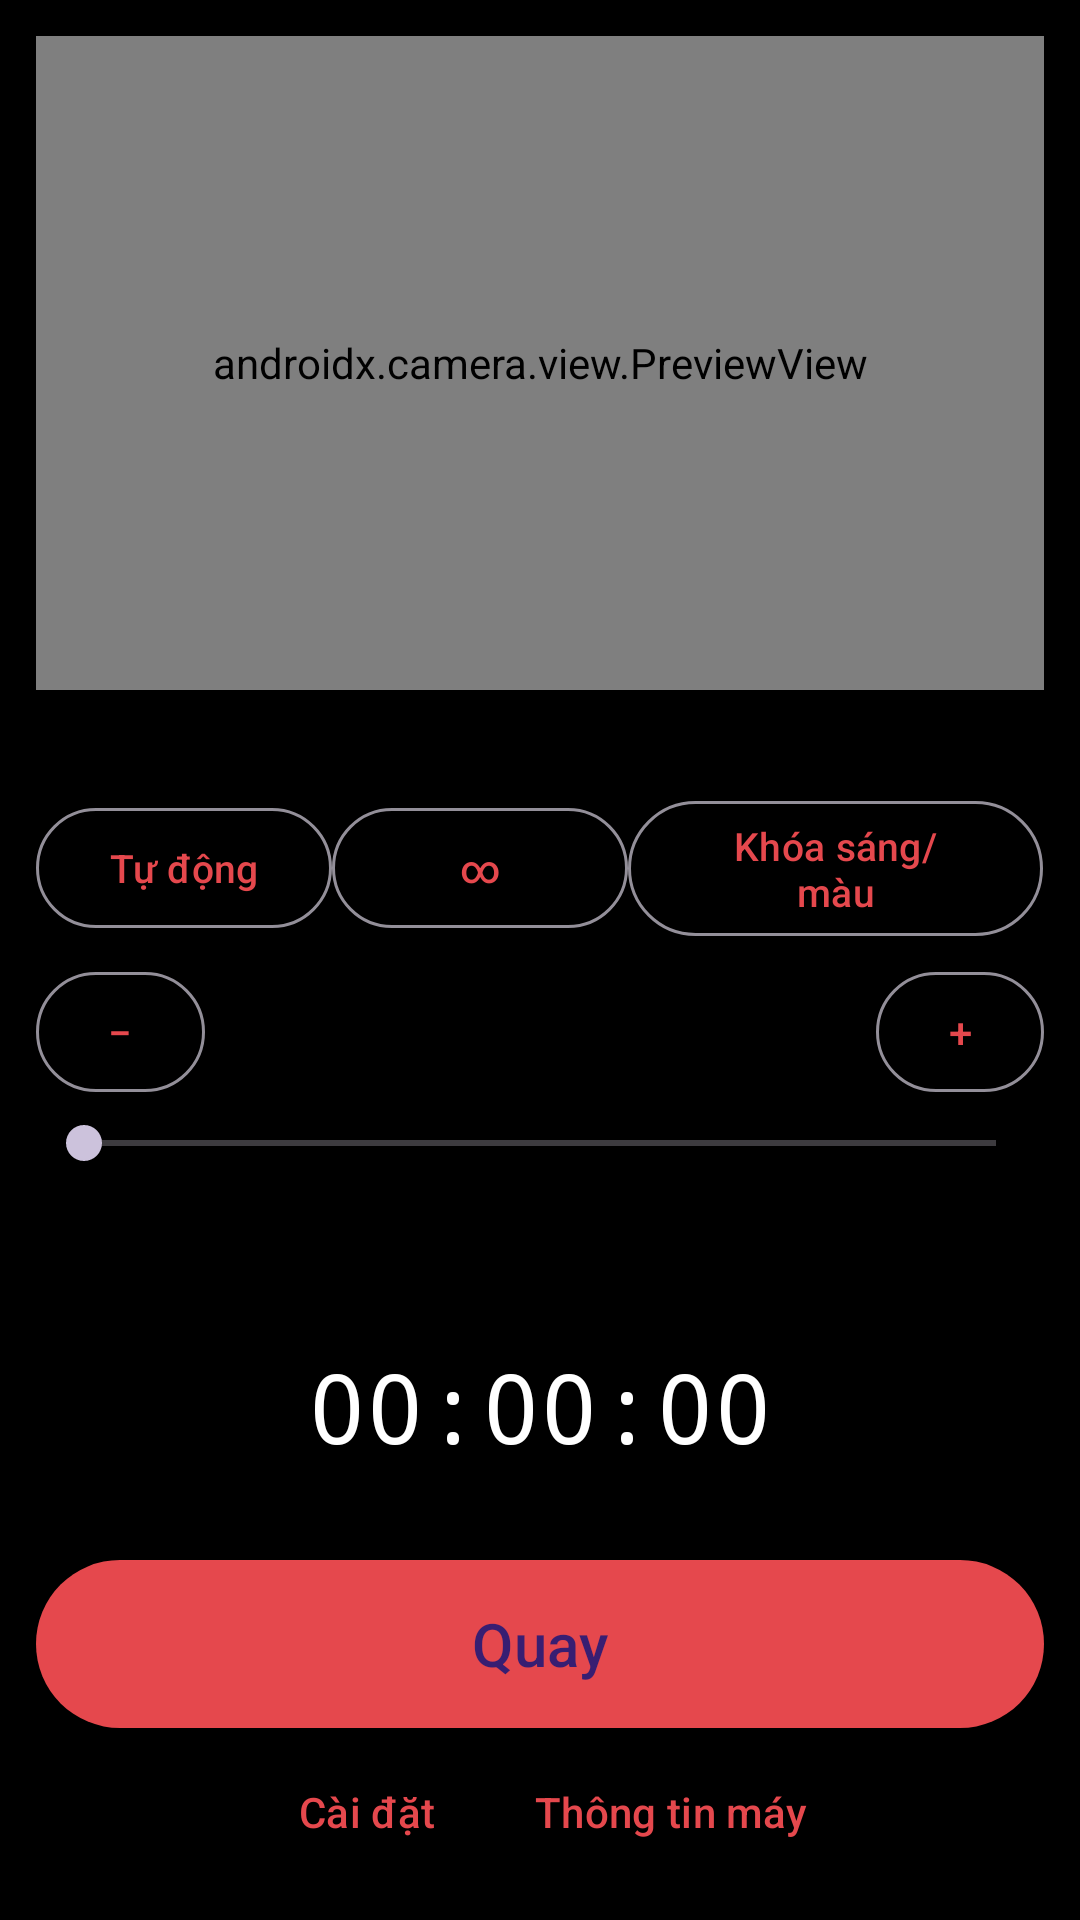

Reconstruct the res/layout file that produces this screen, plus the resources it refers to.
<!-- AndroidManifest.xml: application theme Theme.NightCam -->
<!-- res/layout/activity_main.xml -->
<?xml version="1.0" encoding="utf-8"?>
<LinearLayout xmlns:android="http://schemas.android.com/apk/res/android"
    xmlns:app="http://schemas.android.com/apk/res-auto"
    android:id="@+id/root"
    android:layout_width="match_parent"
    android:layout_height="match_parent"
    android:background="#FF000000"
    android:gravity="center_horizontal"
    android:orientation="vertical"
    android:padding="12dp">

    <androidx.camera.view.PreviewView
        android:id="@+id/previewView"
        android:layout_width="match_parent"
        android:layout_height="0dp"
        android:layout_weight="1"
        app:implementationMode="compatible"
        app:scaleType="fitCenter" />

    <LinearLayout
        android:id="@+id/controlsPanel"
        android:layout_width="match_parent"
        android:layout_height="wrap_content"
        android:orientation="vertical">

        <TextView
            android:id="@+id/focusText"
            android:layout_width="wrap_content"
            android:layout_height="wrap_content"
            android:layout_marginTop="8dp"
            android:textColor="#FFBBBBBB"
            android:textSize="14sp" />

        <LinearLayout
            android:layout_width="match_parent"
            android:layout_height="wrap_content"
            android:layout_marginTop="6dp"
            android:gravity="center_vertical"
            android:orientation="horizontal">

            <com.google.android.material.button.MaterialButton
                android:id="@+id/btnAutoFocus"
                style="@style/Widget.Material3.Button.OutlinedButton"
                android:layout_width="0dp"
                android:layout_height="wrap_content"
                android:layout_weight="1"
                android:text="Tự động"
                android:textSize="13sp" />

            <com.google.android.material.button.MaterialButton
                android:id="@+id/btnInfinity"
                style="@style/Widget.Material3.Button.OutlinedButton"
                android:layout_width="0dp"
                android:layout_height="wrap_content"
                android:layout_weight="1"
                android:text="∞"
                android:textSize="13sp" />

            <com.google.android.material.button.MaterialButton
                android:id="@+id/btnLock"
                style="@style/Widget.Material3.Button.OutlinedButton"
                android:layout_width="0dp"
                android:layout_height="wrap_content"
                android:layout_weight="1.4"
                android:text="Khóa sáng/màu"
                android:textSize="13sp" />
        </LinearLayout>

        <LinearLayout
            android:layout_width="match_parent"
            android:layout_height="wrap_content"
            android:layout_marginTop="4dp"
            android:gravity="center_vertical"
            android:orientation="horizontal">

            <com.google.android.material.button.MaterialButton
                android:id="@+id/btnEvMinus"
                style="@style/Widget.Material3.Button.OutlinedButton"
                android:layout_width="wrap_content"
                android:layout_height="wrap_content"
                android:minWidth="56dp"
                android:text="−" />

            <TextView
                android:id="@+id/evText"
                android:layout_width="0dp"
                android:layout_height="wrap_content"
                android:layout_weight="1"
                android:gravity="center"
                android:textColor="#FFFFFFFF"
                android:textSize="14sp" />

            <com.google.android.material.button.MaterialButton
                android:id="@+id/btnEvPlus"
                style="@style/Widget.Material3.Button.OutlinedButton"
                android:layout_width="wrap_content"
                android:layout_height="wrap_content"
                android:minWidth="56dp"
                android:text="+" />
        </LinearLayout>

        <SeekBar
            android:id="@+id/focusSeek"
            android:layout_width="match_parent"
            android:layout_height="wrap_content"
            android:layout_marginTop="4dp"
            android:max="100" />

        <com.google.android.material.chip.ChipGroup
            android:id="@+id/presetGroup"
            android:layout_width="match_parent"
            android:layout_height="wrap_content"
            android:layout_marginTop="6dp"
            app:singleSelection="true" />

        <TextView
            android:id="@+id/capacityText"
            android:layout_width="match_parent"
            android:layout_height="wrap_content"
            android:layout_marginTop="4dp"
            android:gravity="center"
            android:textColor="#FF888888"
            android:textSize="13sp" />
    </LinearLayout>

    <TextView
        android:id="@+id/status"
        android:layout_width="wrap_content"
        android:layout_height="wrap_content"
        android:layout_marginTop="8dp"
        android:gravity="center"
        android:textColor="#FFFFFFFF"
        android:textSize="16sp" />

    <TextView
        android:id="@+id/timer"
        android:layout_width="wrap_content"
        android:layout_height="wrap_content"
        android:fontFamily="monospace"
        android:text="00:00:00"
        android:textColor="#FFFFFFFF"
        android:textSize="32sp" />

    <TextView
        android:id="@+id/warnings"
        android:layout_width="match_parent"
        android:layout_height="wrap_content"
        android:gravity="center"
        android:textColor="#FFBBBBBB"
        android:textSize="13sp" />

    <com.google.android.material.button.MaterialButton
        android:id="@+id/btnRecord"
        android:layout_width="match_parent"
        android:layout_height="wrap_content"
        android:layout_marginTop="8dp"
        android:minHeight="64dp"
        android:text="Quay"
        android:textSize="20sp" />

    <LinearLayout
        android:id="@+id/bottomRow"
        android:layout_width="match_parent"
        android:layout_height="wrap_content"
        android:gravity="center"
        android:orientation="horizontal">

        <com.google.android.material.button.MaterialButton
            android:id="@+id/btnSettings"
            style="@style/Widget.Material3.Button.TextButton"
            android:layout_width="wrap_content"
            android:layout_height="wrap_content"
            android:text="Cài đặt" />

        <com.google.android.material.button.MaterialButton
            android:id="@+id/btnInfo"
            style="@style/Widget.Material3.Button.TextButton"
            android:layout_width="wrap_content"
            android:layout_height="wrap_content"
            android:text="Thông tin máy" />
    </LinearLayout>
</LinearLayout>
<!-- resources referenced by this layout -->
<resources>
  <style name="Theme.NightCam" parent="Theme.Material3.Dark.NoActionBar">
          <item name="colorPrimary">@color/nc_accent</item>
          <item name="android:windowBackground">@color/nc_bg</item>
          <item name="android:statusBarColor">@color/nc_bg</item>
          <item name="android:navigationBarColor">@color/nc_bg</item>
      </style>
  <color name="nc_accent">#FFE5484D</color>
  <color name="nc_bg">#FF0B0B0F</color>
</resources>
